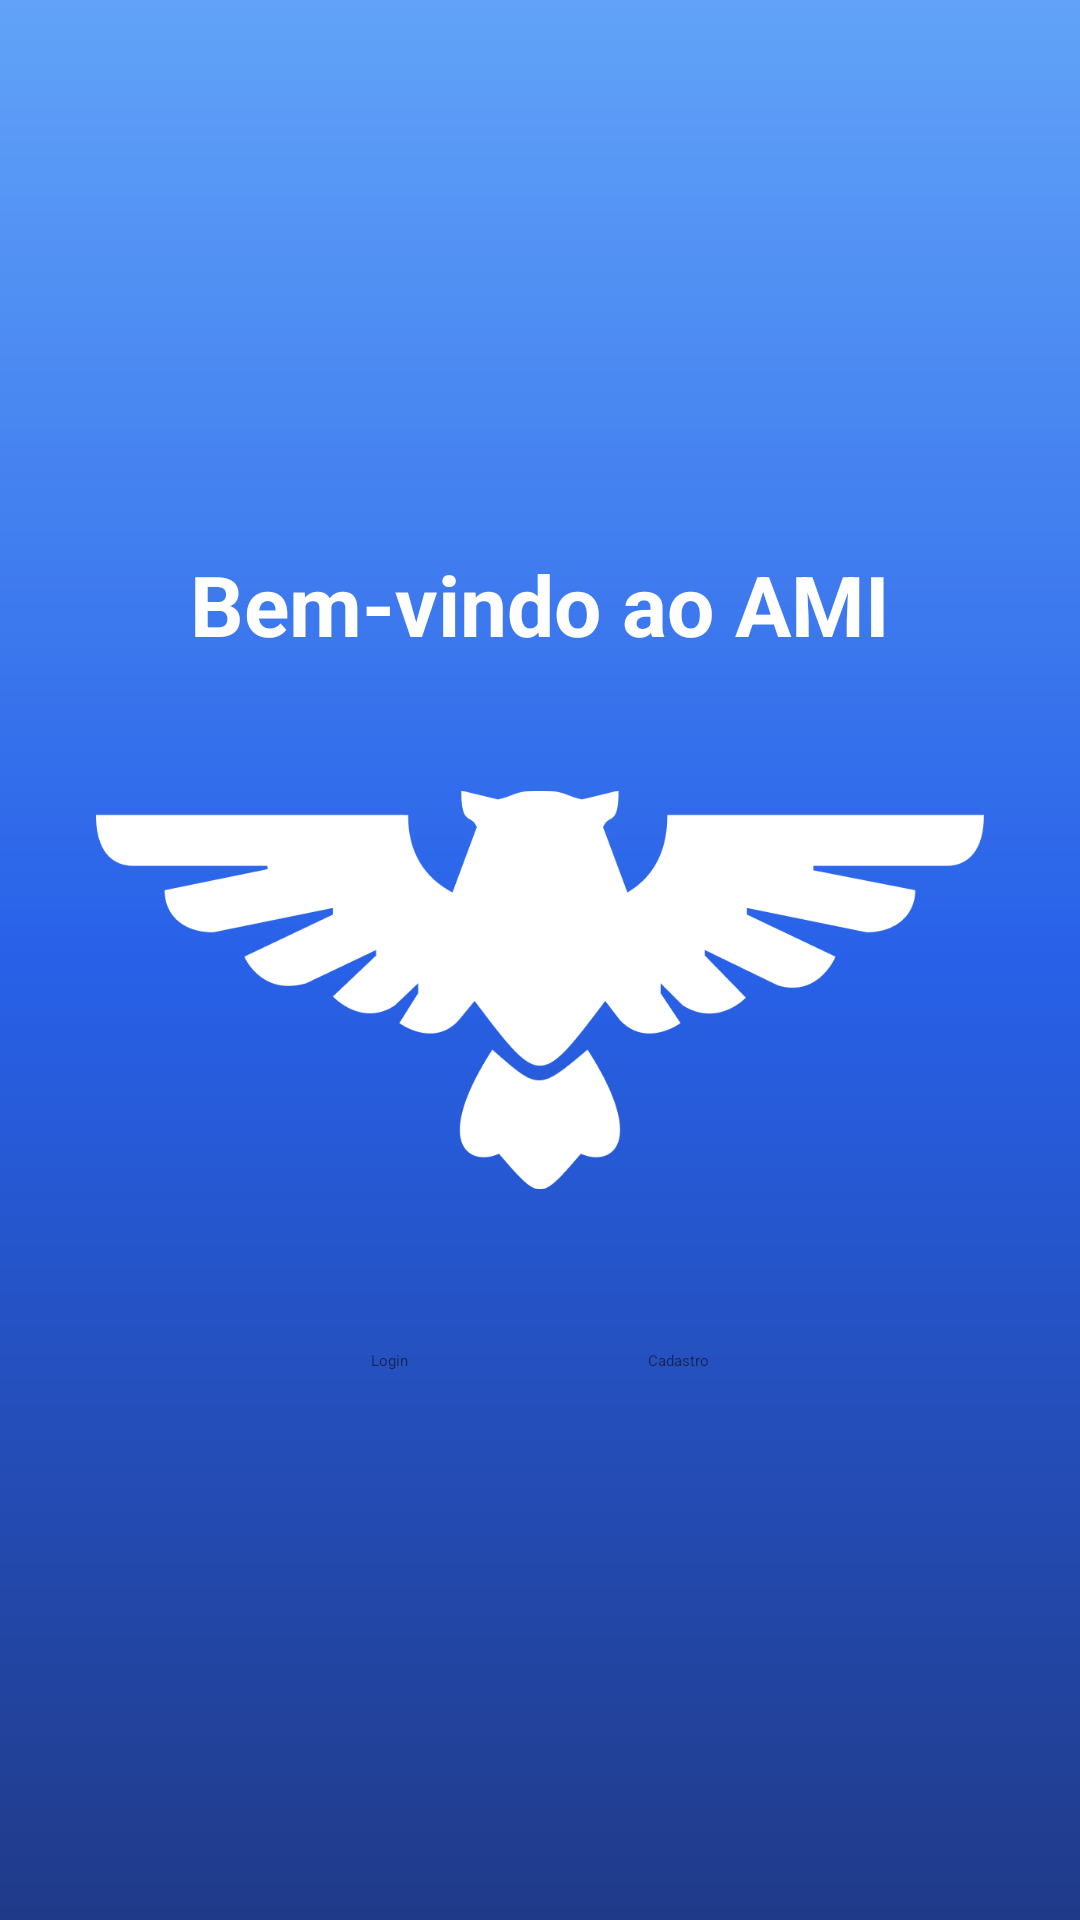

Here is an Android app screen rendered from its layout file. Give the layout XML and the strings, colors and styles it references.
<!-- AndroidManifest.xml: application theme Theme.Tcc3 -->
<!-- res/layout/activity_main.xml -->
<?xml version="1.0" encoding="utf-8"?>
<LinearLayout xmlns:android="http://schemas.android.com/apk/res/android"
    android:id="@+id/layoutMain"
    android:layout_width="match_parent"
    android:layout_height="match_parent"
    android:orientation="vertical"
    android:padding="32dp"
    android:gravity="center"
    android:background="@drawable/gradiente">

    <TextView
        android:id="@+id/tvTitulo"
        android:layout_width="wrap_content"
        android:layout_height="wrap_content"
        android:text="Bem-vindo ao AMI"
        android:textSize="28sp"
        android:textStyle="bold"
        android:textColor="@color/white"
        android:gravity="top"
        />

    <LinearLayout
        android:layout_width="wrap_content"
        android:layout_height="wrap_content"
        android:gravity="center"
        android:orientation="vertical"
        android:layout_gravity="center"
        android:layout_marginTop="10dp">

        <ImageView
            android:layout_width="wrap_content"
            android:layout_height="200dp"
            android:src="@drawable/logoami"
            android:layout_gravity="center"
            />

        <LinearLayout
            android:layout_width="wrap_content"
            android:layout_height="wrap_content"
            android:layout_marginTop="20dp"
            >
            <Button
                android:id="@+id/btnIrParaLogin"
                android:layout_width="wrap_content"
                android:layout_height="wrap_content"
                android:textColor="@color/forte"
                android:text="Login"
                android:backgroundTint="@color/white"
                android:layout_marginRight="80dp"
                />

            <Button
                android:id="@+id/btnIrParaCadastro"
                android:layout_width="wrap_content"
                android:layout_height="wrap_content"
                android:textColor="@color/forte"
                android:text="Cadastro"
                android:backgroundTint="@color/white"
                />
        </LinearLayout>


    </LinearLayout>


</LinearLayout>
<!-- resources referenced by this layout -->
<resources>
  <color name="forte">#182553</color>
  <color name="white">#FFFFFFFF</color>
  <!-- drawable gradiente (drawable) -->
  <?xml version="1.0" encoding="utf-8"?>
  <shape xmlns:android="http://schemas.android.com/apk/res/android">
    <gradient
      android:startColor="@color/fortinho"
      android:centerColor="@color/medio"
      android:endColor="@color/semifraco"
      android:angle="90"
    />
  </shape>
  <!-- drawable logoami: png bitmap (drawable, 16326 bytes) -->
  <color name="fortinho">#203a88</color>
  <color name="medio">#2861e8</color>
  <color name="semifraco">#62a3f8</color>
</resources>
